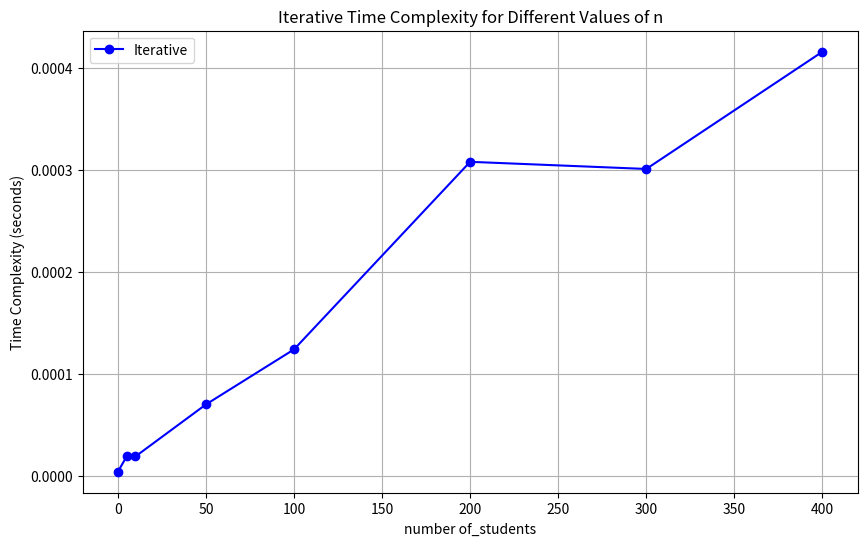
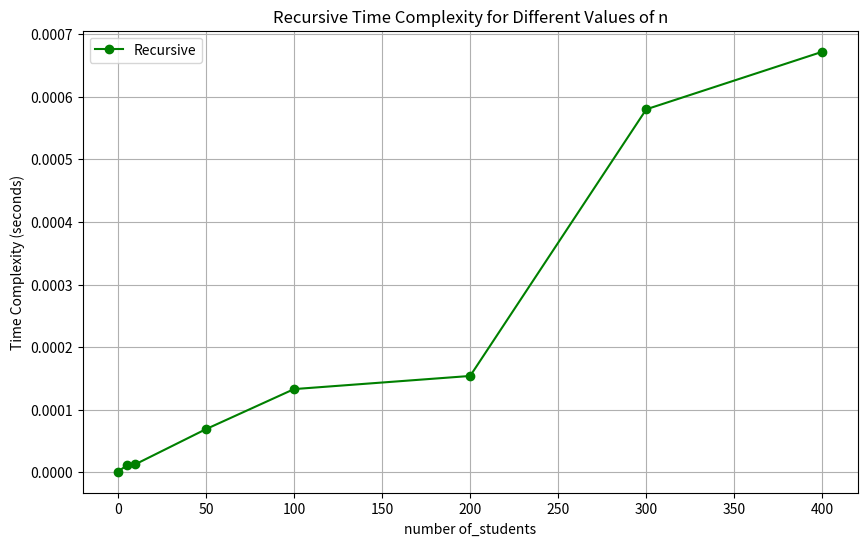
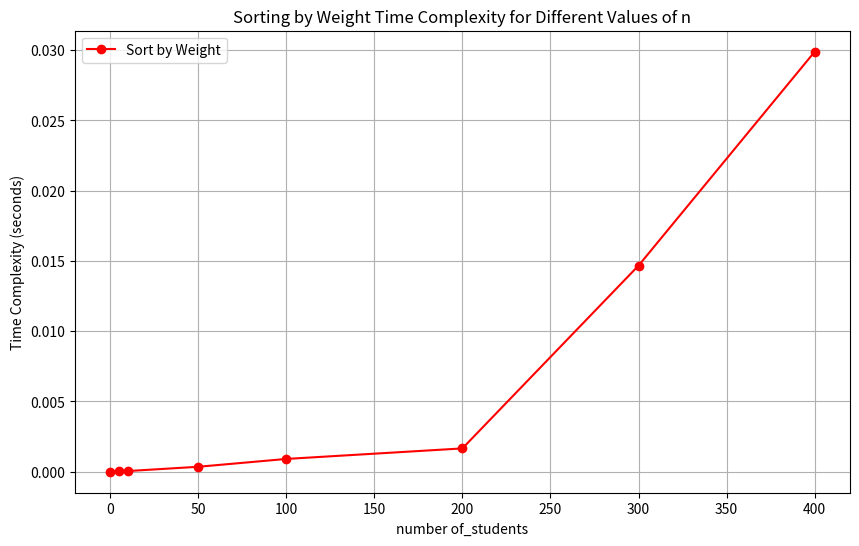
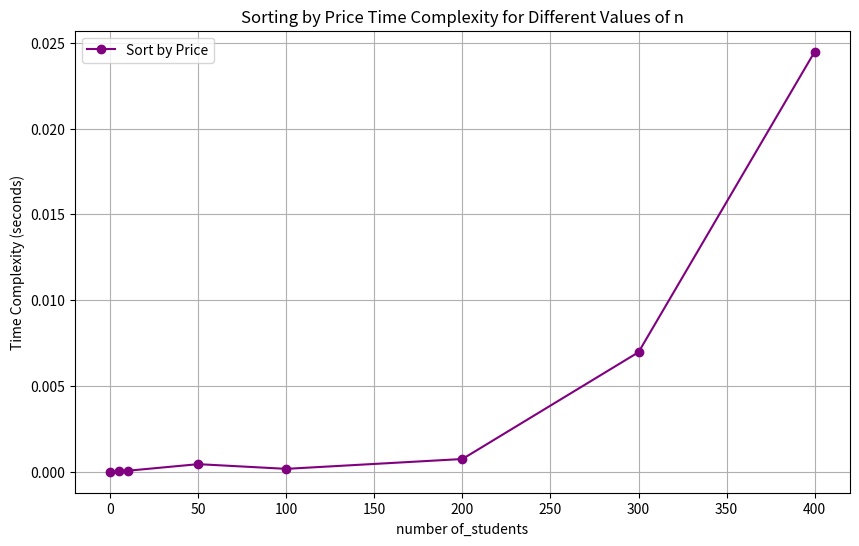
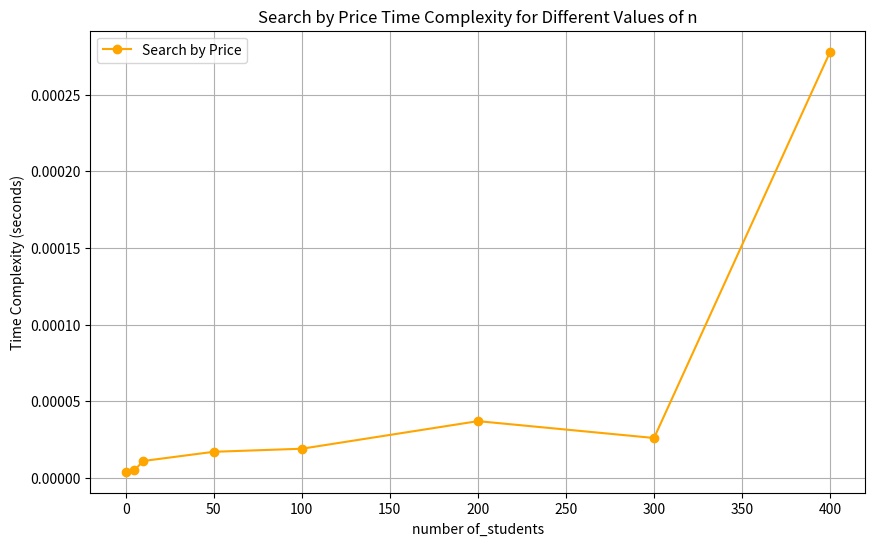

Source code (Python) for these figures, in order:
#THIS CODE WAS CREATED ON SAGEMATH AND SCREENSHOTS WERE TAKEN FROM SAGE MATH, IT IS ONLY PLACED HERE FOR REFERENCE PURPOSES

import matplotlib.pyplot as plt

# Values of n
n_values = [0, 5, 10, 50, 100, 200, 300, 400]

# Iterative time complexities
iterative_times = [0.000004, 0.000019, 0.000019, 0.000070, 0.000124, 0.000308, 0.000301, 0.000416]

# Recursive time complexities
recursive_times = [0.000001, 0.000011, 0.000013, 0.000069, 0.000133, 0.000154, 0.000580, 0.000672]

# Sorting by weight time complexities
sort_by_weight_times = [0.0000021458, 0.0000340939, 0.0000498295, 0.0003540516, 0.0009112358, 0.0016610622, 0.0146689415, 0.0298869610]

# Sorting by price time complexities
sort_by_price_times = [0.0000011921, 0.0000209808, 0.0000591278, 0.0004420280, 0.000168417, 0.0007421284, 0.0069680214, 0.0244808197]

# Search by price time complexities
search_by_price_times = [0.000004, 0.000005, 0.000011, 0.000017, 0.000019, 0.000037, 0.000026, 0.000278]

# Plotting Iterative time complexity
plt.figure(figsize=(10, 6))
plt.plot(n_values, iterative_times, label='Iterative', marker='o', color='blue')
plt.xlabel('number of_students')
plt.ylabel('Time Complexity (seconds)')
plt.title('Iterative Time Complexity for Different Values of n')
plt.legend()
plt.grid(True)
plt.show()

# Plotting Recursive time complexity
plt.figure(figsize=(10, 6))
plt.plot(n_values, recursive_times, label='Recursive', marker='o', color='green')
plt.xlabel('number of_students')
plt.ylabel('Time Complexity (seconds)')
plt.title('Recursive Time Complexity for Different Values of n')
plt.legend()
plt.grid(True)
plt.show()

# Plotting Sorting by Weight time complexity
plt.figure(figsize=(10, 6))
plt.plot(n_values, sort_by_weight_times, label='Sort by Weight', marker='o', color='red')
plt.xlabel('number of_students')
plt.ylabel('Time Complexity (seconds)')
plt.title('Sorting by Weight Time Complexity for Different Values of n')
plt.legend()
plt.grid(True)
plt.show()

# Plotting Sorting by Price time complexity
plt.figure(figsize=(10, 6))
plt.plot(n_values, sort_by_price_times, label='Sort by Price', marker='o', color='purple')
plt.xlabel('number of_students')
plt.ylabel('Time Complexity (seconds)')
plt.title('Sorting by Price Time Complexity for Different Values of n')
plt.legend()
plt.grid(True)
plt.show()

# Plotting Search by Price time complexity
plt.figure(figsize=(10, 6))
plt.plot(n_values, search_by_price_times, label='Search by Price', marker='o', color='orange')
plt.xlabel('number of_students')
plt.ylabel('Time Complexity (seconds)')
plt.title('Search by Price Time Complexity for Different Values of n')
plt.legend()
plt.grid(True)
plt.show()